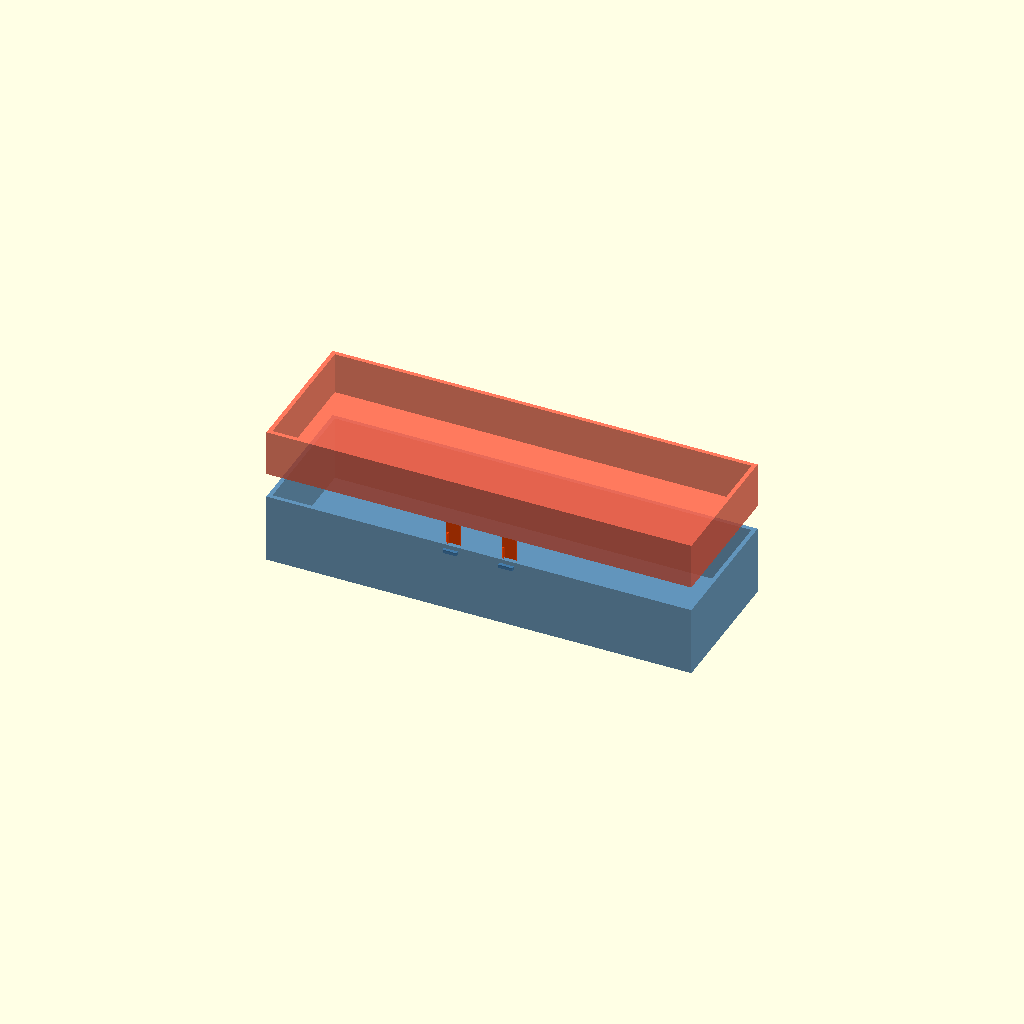
Cell 1 — every parameter at its default value.
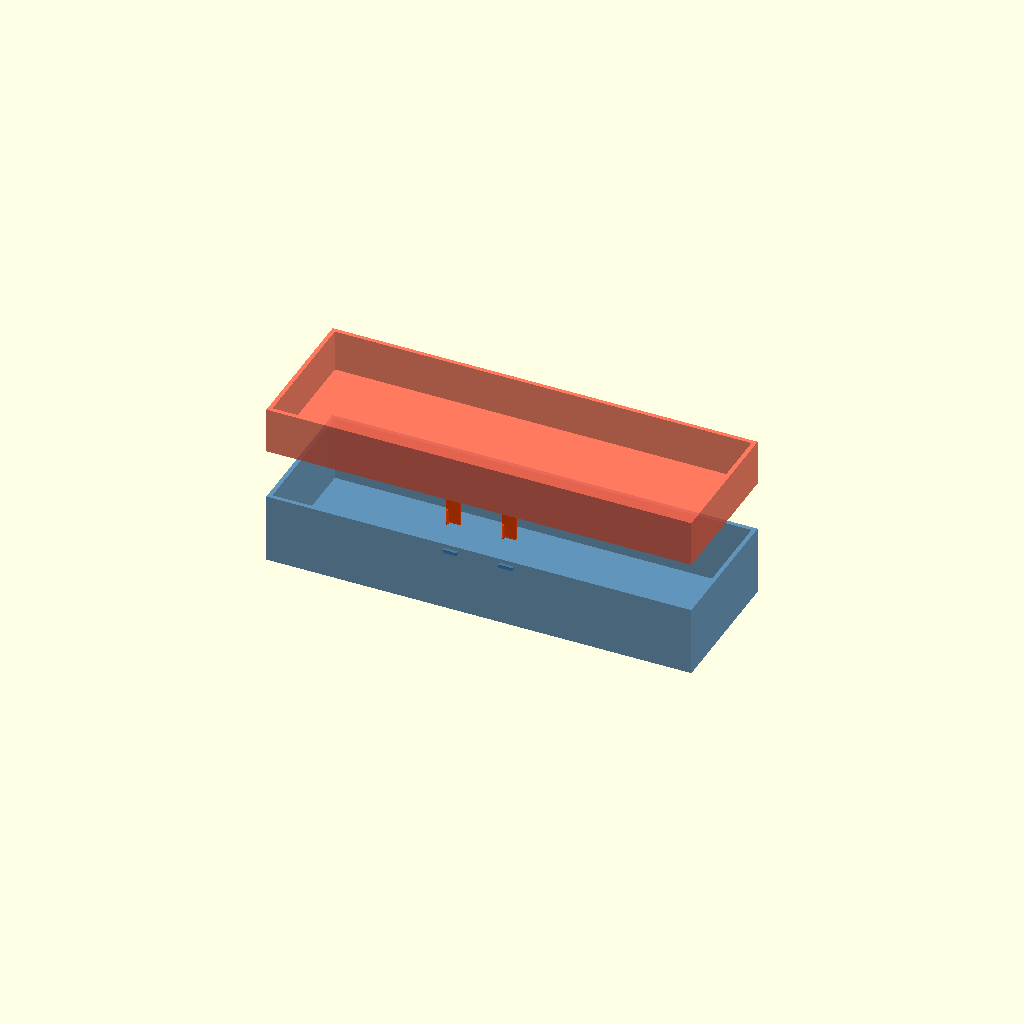
Cell 2 — EXPLODE set to 36, the other parameters unchanged.
One fixed orthographic camera (rotation 55°, 0°, 25°; colour scheme Cornfield) for every cell.
Source of the model, design/drawers/mixed/attach/A_snap/03_finger_latches.scad:
// 03_finger_latches.scad
// Flexible finger latches: two pairs of tall, slender cantilever fingers
// on the SHORT ends (Y faces) of the upper tray. Each finger has a wedge
// hook tip that grabs a small ledge printed on the lower tray's end wall.
// The long flexible arm gives easy manual release — just squeeze the pair inward.
// Engage: press down; ramp guides hooks past ledge. Release: pinch pair, lift.

$fn = 36;
EXPLODE = 18;   // 0=engaged, >0=exploded

/* ---- tray dimensions ---- */
LX = 305; LY = 102; LZ = 50;
UX = 305; UY = 102; UZ = 33;
W  = 3;

/* ---- finger params ---- */
FW   = 10;    // finger width
FT   = 2.2;   // finger thickness (flex direction)
FL   = 20;    // free arm length (provides flex)
HOOK_H = 2.5; // hook catch height
HOOK_D = 2.0; // hook protrusion depth
RAMP_A = 40;  // ramp angle (degrees) for self-guiding on press
LEDGE_H = 2.5;
LEDGE_D = 2.2;

// X position: fingers centered on each short end, spaced apart
FSPACING = 40;  // centre-to-centre of finger pair
FX1 = UX/2 - FSPACING/2 - FW/2;
FX2 = UX/2 + FSPACING/2 - FW/2;

module lower_tray() {
    color("SteelBlue", 0.85)
    union() {
        difference() {
            cube([LX, LY, LZ]);
            translate([W, W, W]) cube([LX-2*W, LY-2*W, LZ]);
        }
        // Ledge on front short face (X=0 end... no, short face = Y=0 and Y=LY)
        // Actually short end = Y faces (102mm dimension): two ledges on Y=0 face
        for (xp = [FX1, FX2]) {
            // ledge on front face (Y=0), protrudes outward (-Y)
            translate([xp, -LEDGE_D, LZ - LEDGE_H - FL*0.15])
                cube([FW, LEDGE_D, LEDGE_H]);
            // ledge on back face (Y=LY)
            translate([xp, LY, LZ - LEDGE_H - FL*0.15])
                cube([FW, LEDGE_D, LEDGE_H]);
        }
    }
}

// Single flexible finger with hook tip
// Points in +Y direction (for back face) or -Y (for front face, flip=true)
module finger(flip=false) {
    fy = flip ? -1 : 1;
    color("OrangeRed", 0.92)
    union() {
        // Arm: thin plate, FL tall, FT wide in flex direction, FW wide
        cube([FW, FT, FL]);
        // Hook tip at the bottom of the arm (z=0 end)
        translate([0, FT, 0])
        linear_extrude(FW)
        polygon(points=[
            [0, 0],
            [0, -FL*0.1],
            [HOOK_D, -FL*0.1 - HOOK_H],   // ramp point
            [HOOK_D, 0]                     // tip of hook
        ]);
        // Ramp on lower tip for press-in guidance
        translate([0, FT, -HOOK_H])
        linear_extrude(FW)
        polygon(points=[
            [0, 0],
            [HOOK_D*0.6, -HOOK_H*tan(RAMP_A/57.3)*0.6],
            [0, -HOOK_H]
        ]);
    }
}

module upper_tray() {
    color("Tomato", 0.85)
    difference() {
        cube([UX, UY, UZ]);
        translate([W, W, W]) cube([UX-2*W, UY-2*W, UZ]);
    }
}

module upper_fingers() {
    // Fingers hang down from bottom of upper tray on short ends
    // Front end (Y=0): fingers point in -Y, hook catches ledge on lower tray front face
    for (xp = [FX1, FX2]) {
        // Front face: arm flush with Y=0, hook points outward (-Y = flip)
        translate([xp, W, -FL])
        rotate([0, 0, 0])
        finger(flip=false);

        // Back face: arm flush with Y=UY, hook points outward (+Y)
        translate([xp, UY - W - FT, -FL])
        finger(flip=false);
    }
}

/* ---- assembly ---- */
lower_tray();
translate([0, 0, LZ + EXPLODE]) {
    upper_tray();
    upper_fingers();
}
Customizer parameters (derived from the source; name, type, default, range or options):
EXPLODE: number, default 18
W: number, default 3
FW: number, default 10
FT: number, default 2.2
FL: number, default 20
HOOK_H: number, default 2.5
HOOK_D: number, default 2
RAMP_A: number, default 40
LEDGE_H: number, default 2.5
LEDGE_D: number, default 2.2
FSPACING: number, default 40
